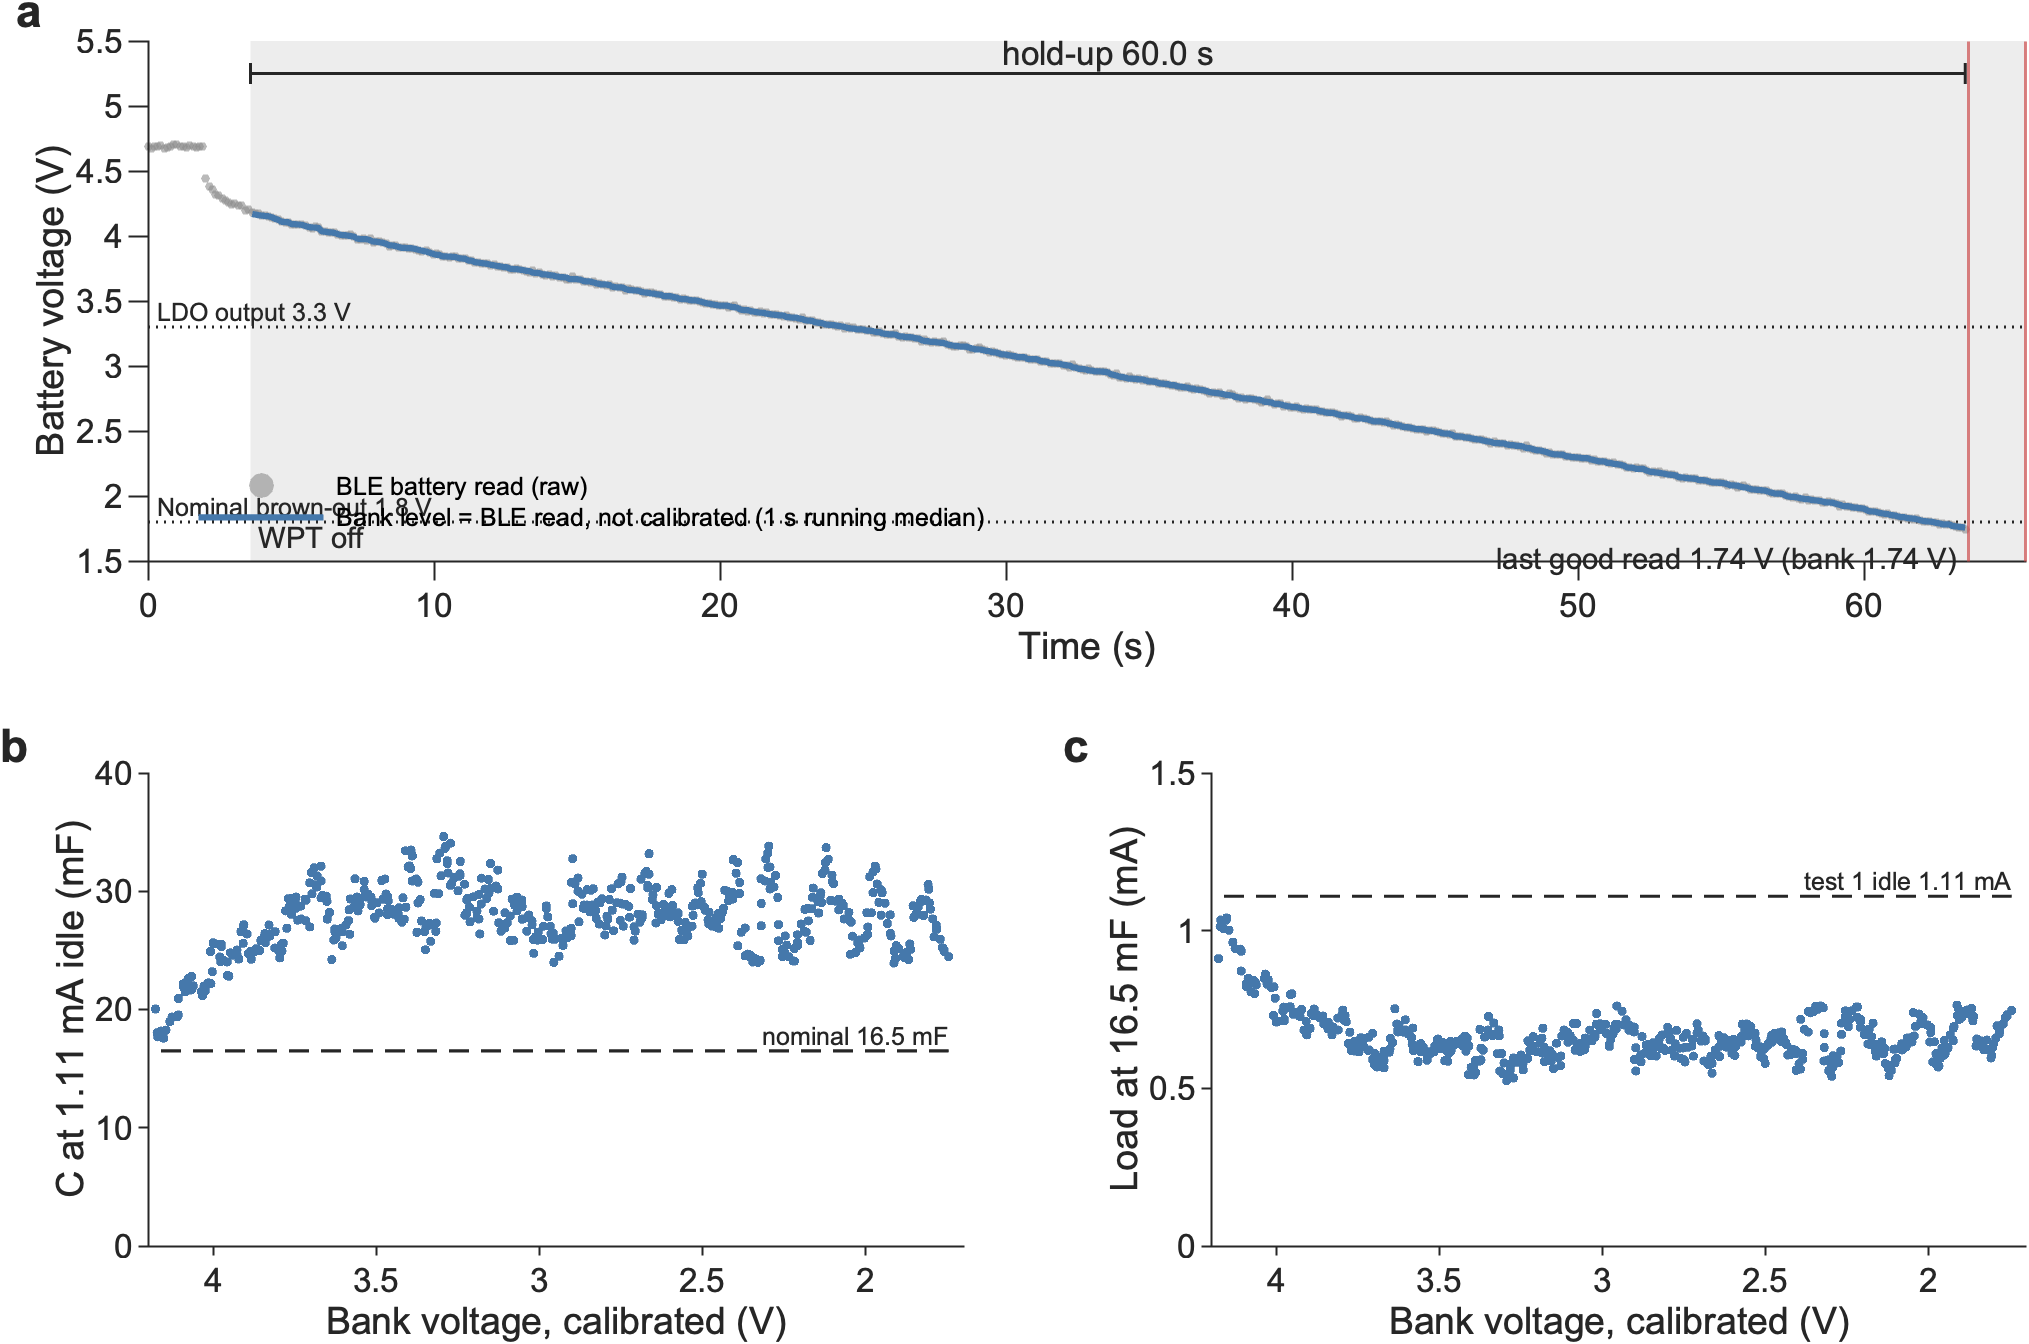

The table this chart was drawn from, first rows:
Off_s, EarlierDropouts, Powered_V, AfterOff_V, LastGood_V, AfterOffCal_V, LastGoodCal_V, ExtrapolatedFrac, HoldUp_s, HoldUpMax_s, ToBrownOut_s, SlopeStart_Vps, SlopeEnd_Vps, C_atIdle_mF, CStart_atIdle_mF, CEnd_atIdle_mF, Iload_atNominalC_mA, E_nominalC_mJ, PredFromPowered_s, PredFromAfterOff_s, PredToLastGood_s
3.582, 0, 4.678, 4.177, 1.744, 4.177, 1.744, 0, 59.96, 60.07, 58.83, -0.05206, -0.04008, 27.33, 21.5, 27.79, 0.6696, 118.8, 42.51, 35.13, 35.96
